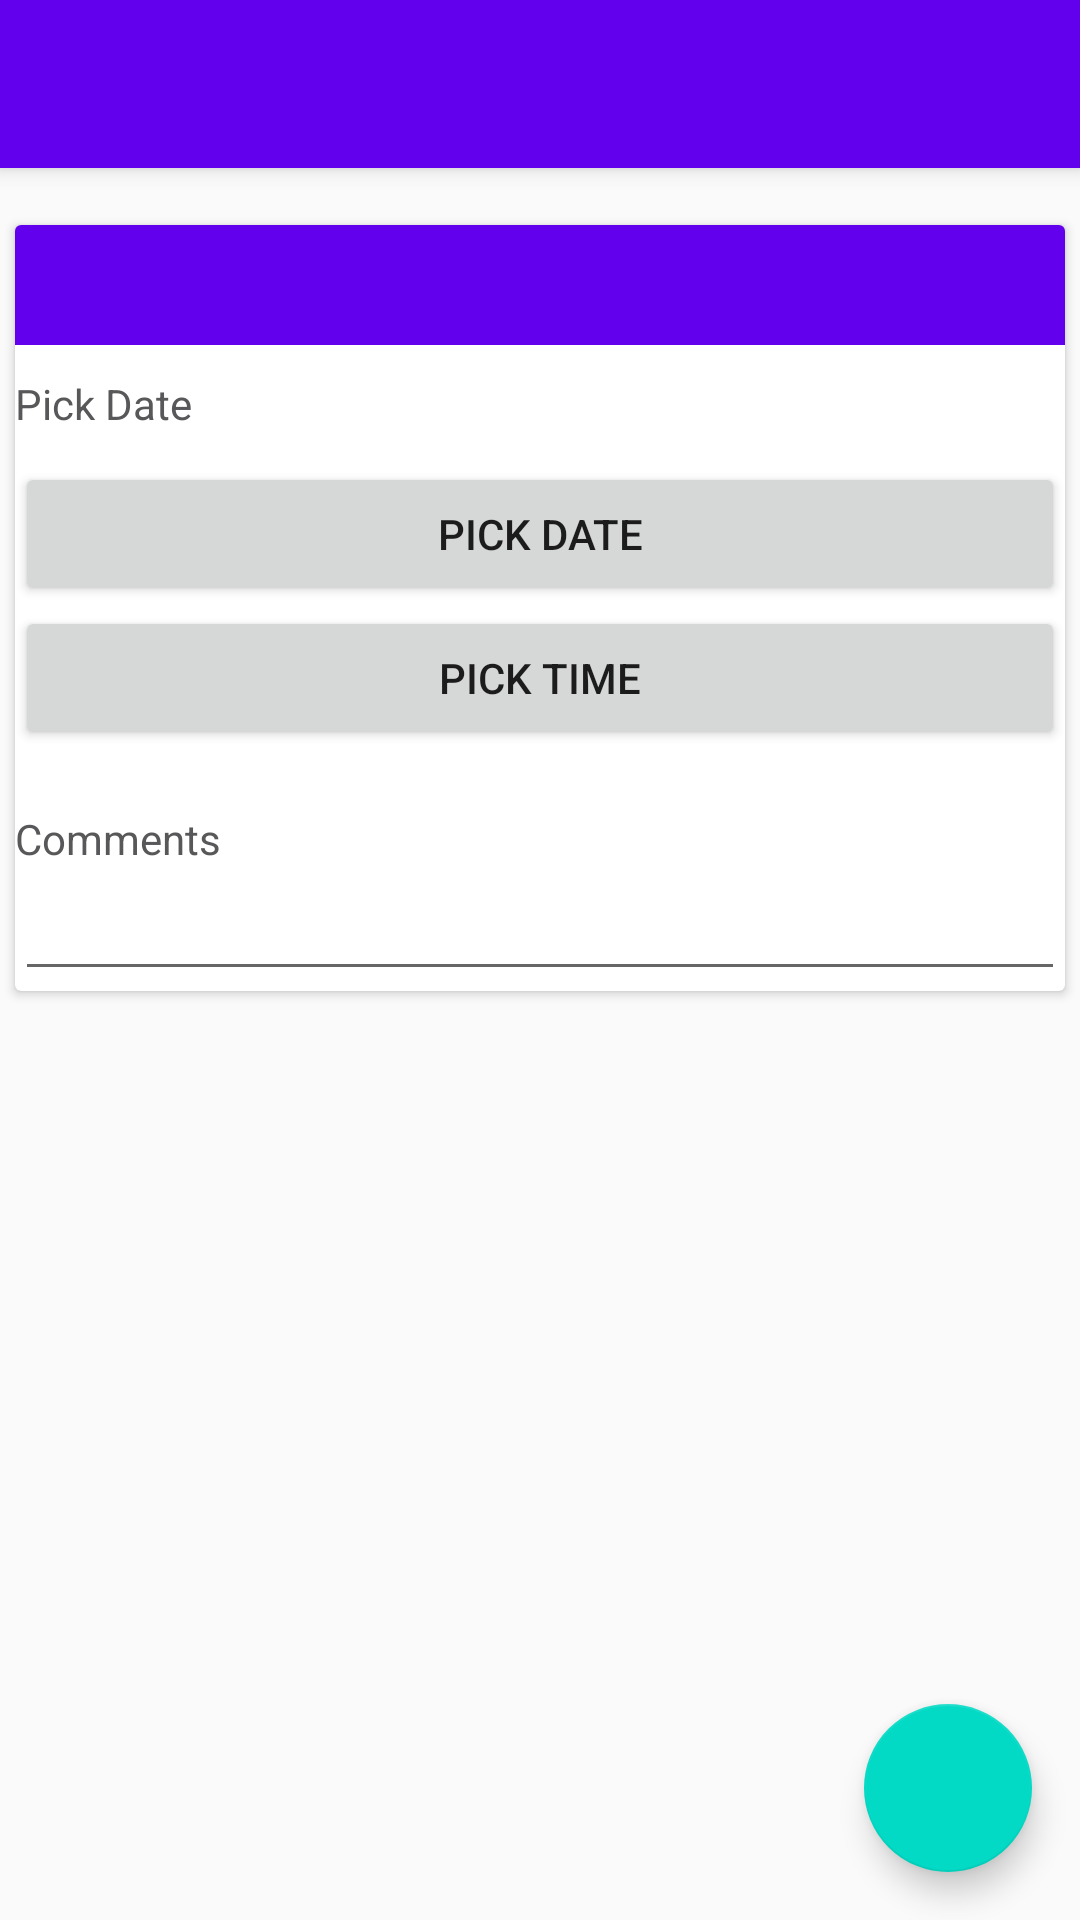

The Android layout XML behind this screen, and the referenced resources:
<!-- AndroidManifest.xml: activity theme AppTheme.NoActionBar -->
<!-- res/layout/activity_new_appointment.xml -->
<?xml version="1.0" encoding="utf-8"?>
<android.support.design.widget.CoordinatorLayout xmlns:android="http://schemas.android.com/apk/res/android"
    xmlns:app="http://schemas.android.com/apk/res-auto"
    xmlns:tools="http://schemas.android.com/tools"
    android:layout_width="match_parent"
    android:layout_height="match_parent"
    tools:context="com.dbs.dbs.MainActivity">

    <android.support.design.widget.AppBarLayout
        android:layout_width="match_parent"
        android:layout_height="wrap_content"
        android:theme="@style/AppTheme.AppBarOverlay">

        <android.support.v7.widget.Toolbar
            android:id="@+id/toolbar"
            android:layout_width="match_parent"
            android:layout_height="?attr/actionBarSize"
            android:background="?attr/colorPrimary"
            app:popupTheme="@style/AppTheme.PopupOverlay" />

    </android.support.design.widget.AppBarLayout>

    <include layout="@layout/content_new_appointment" />

    <android.support.design.widget.FloatingActionButton
        android:id="@+id/fab"
        android:layout_width="wrap_content"
        android:layout_height="wrap_content"
        android:layout_gravity="bottom|end"
        android:layout_margin="@dimen/fab_margin"
        app:srcCompat="@drawable/ic_done_white_24dp" />

</android.support.design.widget.CoordinatorLayout>
<!-- res/layout/content_new_appointment.xml (included above) -->
<?xml version="1.0" encoding="utf-8"?>
<LinearLayout xmlns:android="http://schemas.android.com/apk/res/android"
    xmlns:app="http://schemas.android.com/apk/res-auto"
    android:layout_width="match_parent"
    android:layout_height="match_parent"
    android:layout_marginTop="70dp">

    <android.support.v7.widget.CardView
        android:id="@+id/name_card_view"
        android:layout_width="fill_parent"
        android:layout_height="wrap_content"
        android:layout_margin="5dp"
        android:padding="10dp">

        <LinearLayout
            android:layout_width="fill_parent"
            android:layout_height="fill_parent"
            android:orientation="vertical">

            <android.support.v7.widget.Toolbar
                android:id="@+id/user_info_toolbar"
                android:layout_width="match_parent"
                android:layout_height="@dimen/cardview_toolbar_height"
                android:background="?attr/colorPrimary"
                android:theme="@style/AppTheme.AppBarOverlay"
                app:titleTextAppearance="@style/Toolbar.TitleText" />

            <TextView
                android:id="@+id/full_name"
                android:layout_width="wrap_content"
                android:layout_height="wrap_content"
                android:paddingTop="10dp"
                android:text="@string/pick_date"
                android:textColor="#58585a" />

            <View
                android:layout_width="match_parent"
                android:layout_height="10dp" />

            <Button
                android:id="@+id/pick_date"
                android:layout_width="match_parent"
                android:layout_height="wrap_content"
                android:text="@string/pick_date" />

            <Button
                android:id="@+id/pick_time"
                android:layout_width="match_parent"
                android:layout_height="wrap_content"
                android:text="@string/pick_time" />

            <View
                android:layout_width="match_parent"
                android:layout_height="10dp" />

            <TextView
                android:layout_width="wrap_content"
                android:layout_height="wrap_content"
                android:paddingTop="10dp"
                android:text="@string/comments"
                android:textColor="#58585a" />

            <EditText
                android:id="@+id/comments"
                android:layout_width="match_parent"
                android:layout_height="wrap_content"
                android:maxLines="3"
                android:paddingTop="10dp"
                android:textColor="#58585a" />

        </LinearLayout>
    </android.support.v7.widget.CardView>

</LinearLayout>
<!-- resources referenced by this layout -->
<resources>
  <dimen name="cardview_toolbar_height">40dp</dimen>
  <dimen name="fab_margin">16dp</dimen>
  <string name="comments">Comments</string>
  <string name="pick_date">Pick Date</string>
  <string name="pick_time">Pick Time</string>
  <style name="AppTheme.AppBarOverlay" parent="ThemeOverlay.AppCompat.Dark.ActionBar" />
  <style name="AppTheme.PopupOverlay" parent="ThemeOverlay.AppCompat.Light" />
  <style name="Toolbar.TitleText" parent="TextAppearance.Widget.AppCompat.Toolbar.Title">
          <item name="android:textSize">18sp</item>
      </style>
  <style name="AppTheme.NoActionBar">
          <item name="windowActionBar">false</item>
          <item name="windowNoTitle">true</item>
      </style>
</resources>
